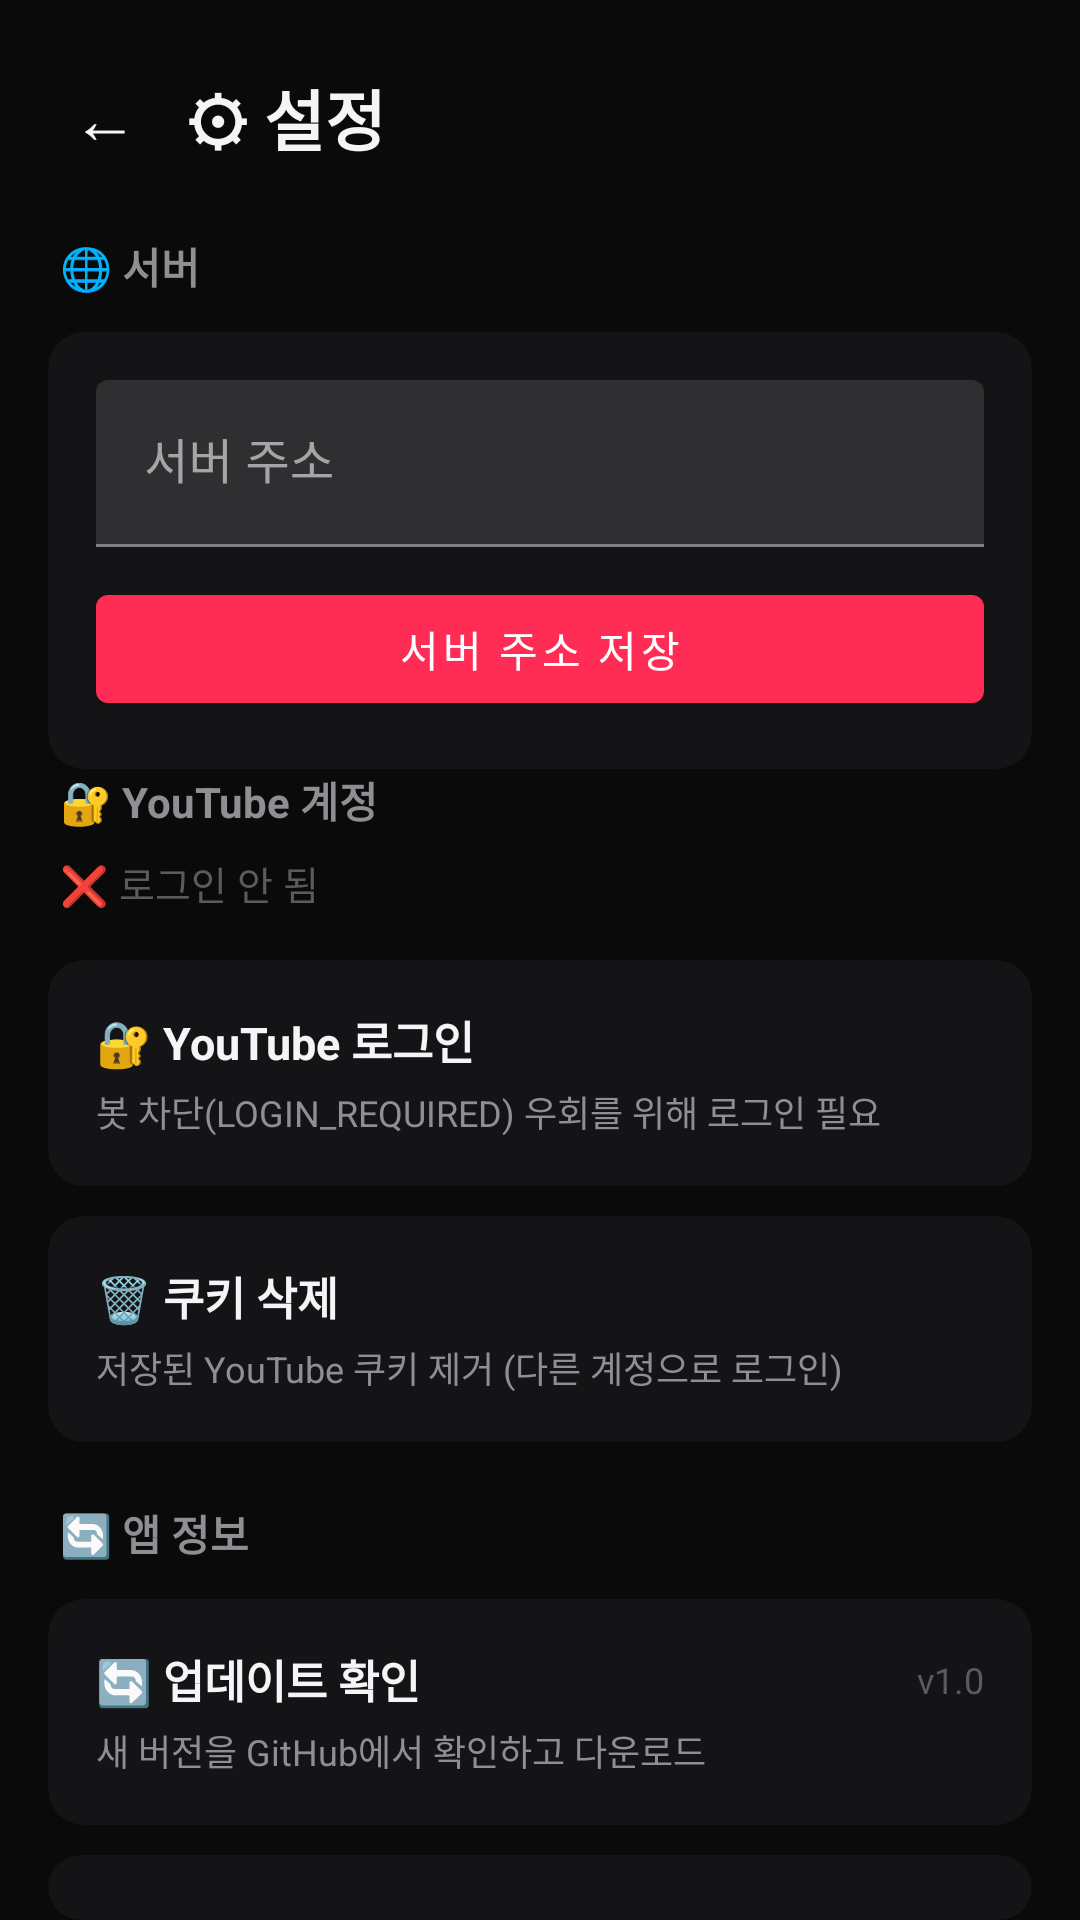

Produce the Android XML layout that renders to this screen, including the resource entries it uses.
<!-- AndroidManifest.xml: application theme Theme.MyPlayer -->
<!-- res/layout/activity_settings.xml -->
<?xml version="1.0" encoding="utf-8"?>
<LinearLayout xmlns:android="http://schemas.android.com/apk/res/android"
    xmlns:app="http://schemas.android.com/apk/res-auto"
    android:layout_width="match_parent"
    android:layout_height="match_parent"
    android:orientation="vertical"
    android:background="@color/bg_dark">

    <LinearLayout
        android:layout_width="match_parent"
        android:layout_height="wrap_content"
        android:orientation="horizontal"
        android:gravity="center_vertical"
        android:padding="16dp">

        <TextView
            android:id="@+id/btnBack"
            android:layout_width="wrap_content"
            android:layout_height="wrap_content"
            android:text="←"
            android:textSize="22sp"
            android:textColor="@color/text_primary"
            android:padding="8dp"
            android:clickable="true"
            android:focusable="true"
            android:background="?android:attr/selectableItemBackground" />

        <TextView
            android:layout_width="wrap_content"
            android:layout_height="wrap_content"
            android:layout_marginStart="8dp"
            android:text="⚙ 설정"
            android:textSize="22sp"
            android:textStyle="bold"
            android:textColor="@color/text_primary" />
</LinearLayout>

    <TextView
        android:layout_width="match_parent"
        android:layout_height="wrap_content"
        android:paddingStart="20dp"
        android:paddingEnd="20dp"
        android:paddingBottom="8dp"
        android:text="🌐 서버"
        android:textSize="14sp"
        android:textStyle="bold"
        android:textColor="@color/text_secondary" />

    <androidx.cardview.widget.CardView
        android:layout_width="match_parent"
        android:layout_height="wrap_content"
        android:layout_marginStart="16dp"
        android:layout_marginEnd="16dp"
        android:layout_marginTop="4dp"
        app:cardBackgroundColor="@color/bg_surface"
        app:cardCornerRadius="12dp"
        app:cardElevation="0dp">

        <LinearLayout
            android:layout_width="match_parent"
            android:layout_height="wrap_content"
            android:orientation="vertical"
            android:padding="16dp">

            <com.google.android.material.textfield.TextInputLayout
                android:id="@+id/tilServerUrl"
                android:layout_width="match_parent"
                android:layout_height="wrap_content"
                android:hint="서버 주소">

                <com.google.android.material.textfield.TextInputEditText
                    android:id="@+id/etServerUrl"
                    android:layout_width="match_parent"
                    android:layout_height="wrap_content"
                    android:inputType="textUri"
                    android:imeOptions="actionDone"
                    android:maxLines="1" />

            </com.google.android.material.textfield.TextInputLayout>

            <com.google.android.material.button.MaterialButton
                android:id="@+id/btnSaveServerUrl"
                android:layout_width="match_parent"
                android:layout_height="wrap_content"
                android:layout_marginTop="10dp"
                android:text="서버 주소 저장" />

        </LinearLayout>
    </androidx.cardview.widget.CardView>

    <TextView
        android:layout_width="match_parent"
        android:layout_height="wrap_content"
        android:paddingStart="20dp"
        android:paddingEnd="20dp"
        android:paddingBottom="8dp"
        android:text="🔐 YouTube 계정"
        android:textSize="14sp"
        android:textStyle="bold"
        android:textColor="@color/text_secondary" />

    <TextView
        android:id="@+id/tvYtStatus"
        android:layout_width="match_parent"
        android:layout_height="wrap_content"
        android:paddingStart="20dp"
        android:paddingEnd="20dp"
        android:paddingBottom="12dp"
        android:text="❌ 로그인 안 됨"
        android:textSize="13sp"
        android:textColor="@color/text_tertiary" />

    <androidx.cardview.widget.CardView
        android:id="@+id/cardYtLogin"
        android:layout_width="match_parent"
        android:layout_height="wrap_content"
        android:layout_marginStart="16dp"
        android:layout_marginEnd="16dp"
        android:layout_marginTop="4dp"
        app:cardBackgroundColor="@color/bg_surface"
        app:cardCornerRadius="12dp"
        app:cardElevation="0dp"
        android:foreground="?android:attr/selectableItemBackground"
        android:clickable="true"
        android:focusable="true">

        <LinearLayout
            android:layout_width="match_parent"
            android:layout_height="wrap_content"
            android:orientation="vertical"
            android:padding="16dp">

            <TextView
                android:layout_width="wrap_content"
                android:layout_height="wrap_content"
                android:text="🔐 YouTube 로그인"
                android:textSize="15sp"
                android:textStyle="bold"
                android:textColor="@color/text_primary" />

            <TextView
                android:layout_width="wrap_content"
                android:layout_height="wrap_content"
                android:layout_marginTop="4dp"
                android:text="봇 차단(LOGIN_REQUIRED) 우회를 위해 로그인 필요"
                android:textSize="12sp"
                android:textColor="@color/text_secondary" />
        
</LinearLayout>
    </androidx.cardview.widget.CardView>

    <androidx.cardview.widget.CardView
        android:id="@+id/cardYtClear"
        android:layout_width="match_parent"
        android:layout_height="wrap_content"
        android:layout_marginStart="16dp"
        android:layout_marginEnd="16dp"
        android:layout_marginTop="10dp"
        app:cardBackgroundColor="@color/bg_surface"
        app:cardCornerRadius="12dp"
        app:cardElevation="0dp"
        android:foreground="?android:attr/selectableItemBackground"
        android:clickable="true"
        android:focusable="true">

        <LinearLayout
            android:layout_width="match_parent"
            android:layout_height="wrap_content"
            android:orientation="vertical"
            android:padding="16dp">

            <TextView
                android:layout_width="wrap_content"
                android:layout_height="wrap_content"
                android:text="🗑 쿠키 삭제"
                android:textSize="15sp"
                android:textStyle="bold"
                android:textColor="@color/text_primary" />

            <TextView
                android:layout_width="wrap_content"
                android:layout_height="wrap_content"
                android:layout_marginTop="4dp"
                android:text="저장된 YouTube 쿠키 제거 (다른 계정으로 로그인)"
                android:textSize="12sp"
                android:textColor="@color/text_secondary" />
        
</LinearLayout>
    </androidx.cardview.widget.CardView>

    <TextView
        android:layout_width="match_parent"
        android:layout_height="wrap_content"
        android:paddingStart="20dp"
        android:paddingEnd="20dp"
        android:paddingTop="20dp"
        android:paddingBottom="8dp"
        android:text="🔄 앱 정보"
        android:textSize="14sp"
        android:textStyle="bold"
        android:textColor="@color/text_secondary" />

    <androidx.cardview.widget.CardView
        android:id="@+id/cardUpdate"
        android:layout_width="match_parent"
        android:layout_height="wrap_content"
        android:layout_marginStart="16dp"
        android:layout_marginEnd="16dp"
        android:layout_marginTop="4dp"
        app:cardBackgroundColor="@color/bg_surface"
        app:cardCornerRadius="12dp"
        app:cardElevation="0dp"
        android:foreground="?android:attr/selectableItemBackground"
        android:clickable="true"
        android:focusable="true">

        <LinearLayout
            android:layout_width="match_parent"
            android:layout_height="wrap_content"
            android:orientation="vertical"
            android:padding="16dp">

            <LinearLayout
                android:layout_width="match_parent"
                android:layout_height="wrap_content"
                android:orientation="horizontal"
                android:gravity="center_vertical">

                <TextView
                    android:layout_width="0dp"
                    android:layout_height="wrap_content"
                    android:layout_weight="1"
                    android:text="🔄 업데이트 확인"
                    android:textSize="15sp"
                    android:textStyle="bold"
                    android:textColor="@color/text_primary" />

                <TextView
                    android:id="@+id/tvAppVersion"
                    android:layout_width="wrap_content"
                    android:layout_height="wrap_content"
                    android:text="v1.0"
                    android:textSize="12sp"
                    android:textColor="@color/text_tertiary" />
            
</LinearLayout>

            <TextView
                android:layout_width="wrap_content"
                android:layout_height="wrap_content"
                android:layout_marginTop="4dp"
                android:text="새 버전을 GitHub에서 확인하고 다운로드"
                android:textSize="12sp"
                android:textColor="@color/text_secondary" />
        
</LinearLayout>
    </androidx.cardview.widget.CardView>


    <androidx.cardview.widget.CardView
        android:id="@+id/cardReauthPin"
        android:layout_width="match_parent"
        android:layout_height="wrap_content"
        android:layout_marginStart="16dp"
        android:layout_marginEnd="16dp"
        android:layout_marginTop="10dp"
        app:cardBackgroundColor="@color/bg_surface"
        app:cardCornerRadius="12dp"
        app:cardElevation="0dp"
        android:foreground="?android:attr/selectableItemBackground"
        android:clickable="true"
        android:focusable="true">

        <LinearLayout
            android:layout_width="match_parent"
            android:layout_height="wrap_content"
            android:orientation="vertical"
            android:padding="16dp">

            <TextView
                android:layout_width="wrap_content"
                android:layout_height="wrap_content"
                android:text="🔐 서버 PIN 재인증"
                android:textSize="15sp"
                android:textStyle="bold"
                android:textColor="@color/text_primary" />

            <TextView
                android:layout_width="wrap_content"
                android:layout_height="wrap_content"
                android:layout_marginTop="4dp"
                android:text="PIN 변경 또는 인증 초기화"
                android:textSize="12sp"
                android:textColor="@color/text_secondary" />
        
</LinearLayout>
    </androidx.cardview.widget.CardView>


</LinearLayout>
<!-- resources referenced by this layout -->
<resources>
  <color name="bg_dark">#0A0A0B</color>
  <color name="bg_surface">#141416</color>
  <color name="text_primary">#F5F5F7</color>
  <color name="text_secondary">#8E8E93</color>
  <color name="text_tertiary">#5A5A5F</color>
  <style name="Theme.MyPlayer" parent="Theme.MaterialComponents.NoActionBar">
          <item name="colorPrimary">@color/accent</item>
          <item name="colorPrimaryVariant">@color/accent_dark</item>
          <item name="colorOnPrimary">@color/white</item>
          <item name="colorSecondary">@color/accent</item>
          <item name="colorOnSecondary">@color/white</item>
          <item name="colorAccent">@color/spinner</item>
          <item name="android:colorBackground">@color/bg_dark</item>
          <item name="colorSurface">@color/bg_surface</item>
          <item name="colorOnSurface">@color/text_primary</item>
          <item name="android:statusBarColor">@color/bg_dark</item>
          <item name="android:navigationBarColor">@color/bg_dark</item>
          <item name="android:windowLightStatusBar">false</item>
          <item name="android:textColorPrimary">@color/text_primary</item>
          <item name="android:textColorSecondary">@color/text_secondary</item>
      </style>
  <color name="accent">#FF2D55</color>
  <color name="accent_dark">#E01E45</color>
  <color name="white">#FFFFFF</color>
  <color name="spinner">#E5E5E7</color>
</resources>
